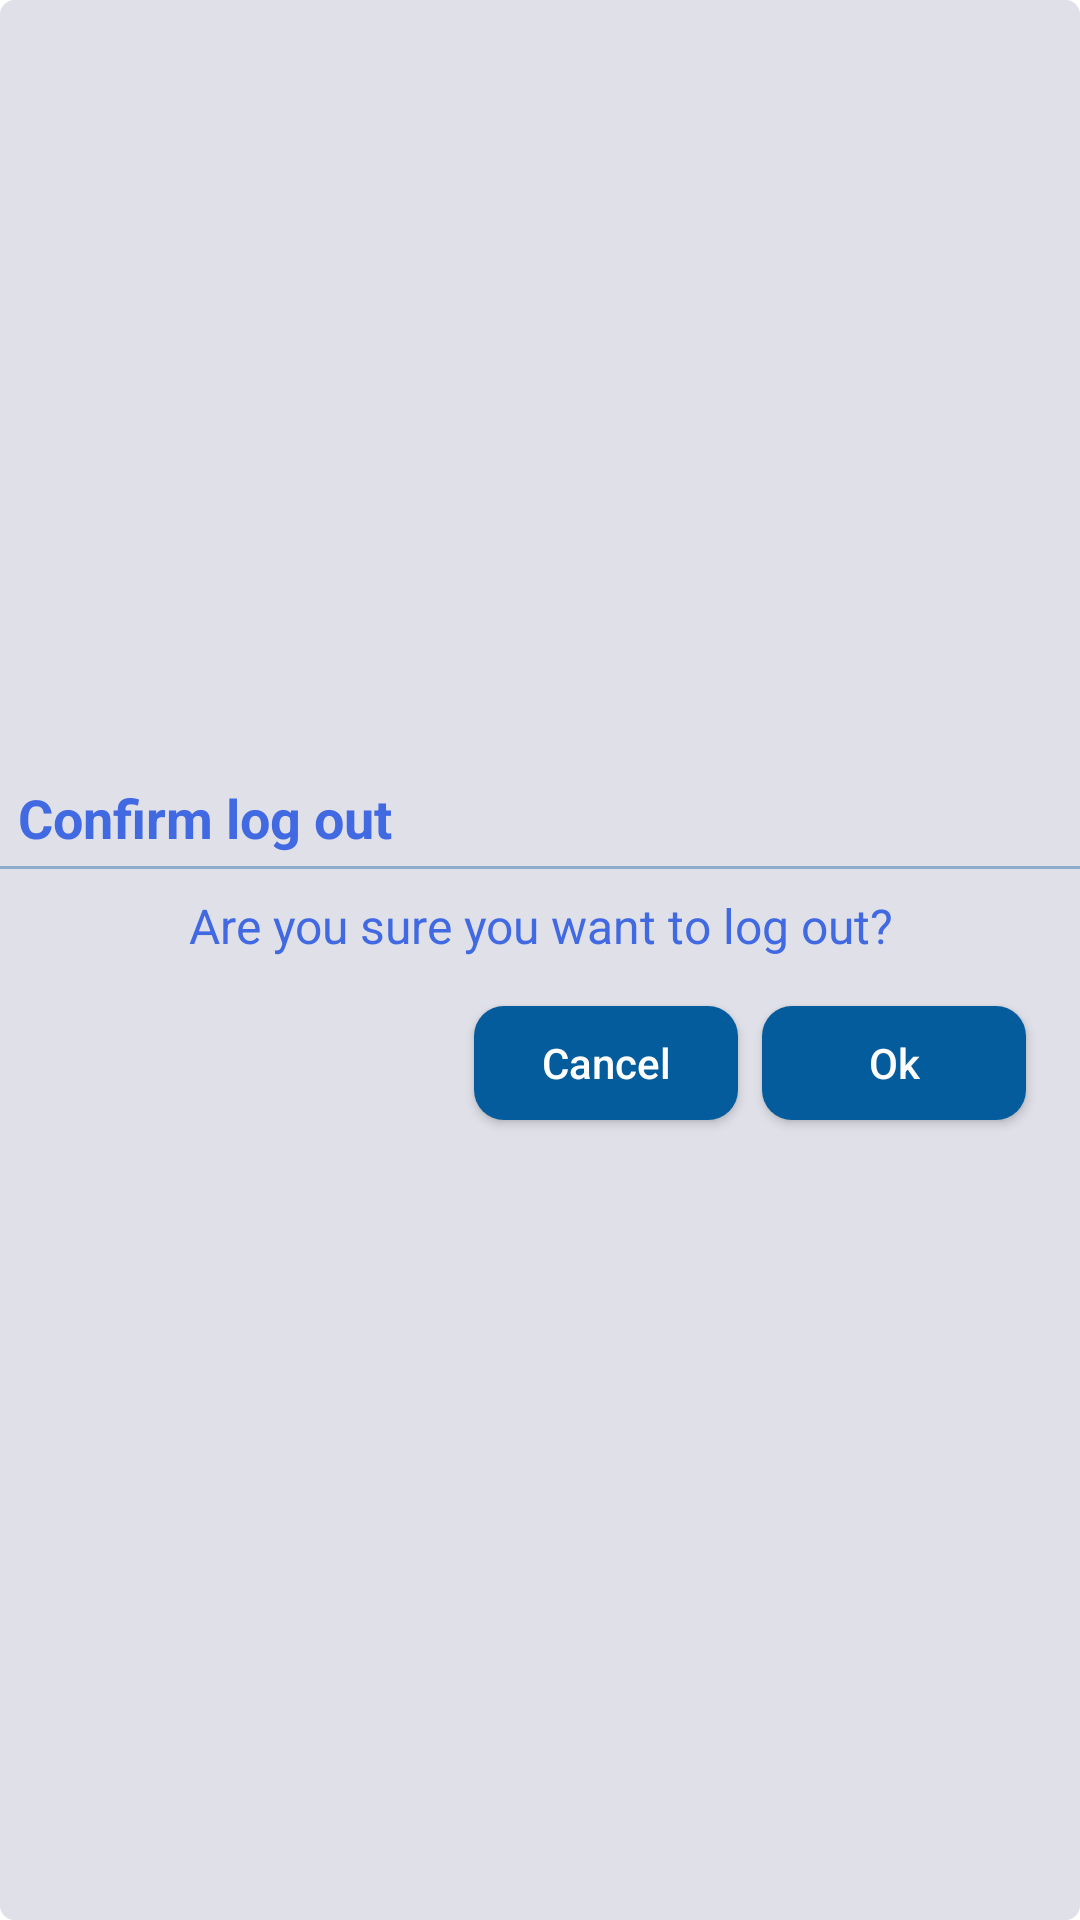

Layout XML and referenced resources for this Android screen:
<!-- AndroidManifest.xml: application theme Theme.ERPNext -->
<!-- res/layout/customalertlayout.xml -->
<?xml version="1.0" encoding="utf-8"?>
<LinearLayout xmlns:android="http://schemas.android.com/apk/res/android"
    android:layout_width="350dp"
    android:layout_height="wrap_content"
    xmlns:app="http://schemas.android.com/apk/res-auto"
    android:gravity="center"
    android:background="@drawable/shape"
    android:backgroundTint="#DFE0E8"
    android:orientation="vertical">
    <RelativeLayout
        android:layout_width="match_parent"
        android:layout_height="wrap_content"
        >


    <TextView
        android:layout_marginTop="12dp"
        android:layout_marginStart="6dp"
        android:layout_marginBottom="4dp"
        android:id="@id/textView"
        android:layout_width="wrap_content"
        android:layout_height="wrap_content"
        android:layout_alignParentStart="true"
        android:textAlignment="center"
        android:text="Confirm log out"
        android:textStyle="bold"
        android:textColor="@color/text_color_primary"
        android:textSize="18sp" />
        <View
            android:id="@+id/view1"
            android:layout_width="match_parent"
            android:layout_height="1dp"
            android:background="#60055C9D"
            android:layout_below="@id/textView"/>


        <TextView
            android:id="@+id/alerttext"
            android:layout_width="match_parent"
            android:layout_height="wrap_content"
            android:layout_below="@id/view1"
            android:layout_centerInParent="true"
            android:layout_marginBottom="8dp"
            android:padding="8dp"
            android:text="Are you sure you want to log out?"
            android:textAlignment="center"
            android:textColor="@color/text_color_primary"
            android:textSize="16sp" />

        <androidx.appcompat.widget.AppCompatButton
            android:id="@+id/cancelbtn"
            android:layout_width="wrap_content"
            android:layout_height="38dp"
            android:background="@drawable/reset_btn"
            android:text="Cancel"
            android:textAllCaps="false"
            android:textColor="@color/white"
            android:layout_below="@id/alerttext"
            android:layout_toLeftOf="@+id/okbtn"
            android:layout_marginEnd="8dp"
            />
        <androidx.appcompat.widget.AppCompatButton
            android:id="@+id/okbtn"
            android:layout_width="wrap_content"
            android:layout_height="38dp"
            android:background="@drawable/reset_btn"
            android:layout_marginEnd="18dp"
            android:text="Ok"
            android:textAllCaps="false"
            android:textColor="@color/white"
            android:layout_below="@id/alerttext"
            android:layout_marginBottom="18dp"
            android:layout_alignParentEnd="true"/>
    </RelativeLayout>
</LinearLayout>
<!-- resources referenced by this layout -->
<resources>
  <color name="text_color_primary">#4169E1</color>
  <color name="white">#FFFFFFFF</color>
  <!-- drawable reset_btn (drawable) -->
  <?xml version="1.0" encoding="utf-8"?>
  <selector xmlns:android="http://schemas.android.com/apk/res/android">
      <item>
          <shape
              android:shape="rectangle">
              <solid
                  android:color="@color/purple_700"/>
              <corners
                  android:radius="10dp"/>
  
          </shape>
      </item>
  </selector>
  <!-- drawable shape (drawable) -->
  <?xml version="1.0" encoding="utf-8"?>
  <shape xmlns:android="http://schemas.android.com/apk/res/android"
      android:shape="rectangle">
      <stroke
          android:width="1.5dp"
          android:color="@color/text_color"/>
      <corners
          android:radius="4dp"/>
  
  </shape>
  <style name="Theme.ERPNext" parent="Theme.MaterialComponents.DayNight.NoActionBar">
          
          <item name="colorPrimary">@color/purple_500</item>
          <item name="colorPrimaryVariant">@color/purple_700</item>
          <item name="colorOnPrimary">@color/white</item>
          
          <item name="colorSecondary">@color/teal_200</item>
          <item name="colorSecondaryVariant">@color/teal_700</item>
          <item name="colorOnSecondary">@color/white</item>
          
          <item name="android:statusBarColor">?attr/colorPrimaryVariant</item>
          
          
  
      </style>
  <color name="purple_700">#055C9D</color>
  <color name="text_color">#000</color>
  <color name="purple_500">#1F517A</color>
  <color name="teal_200">#F86F03</color>
  <color name="teal_700">#FF018786</color>
</resources>
